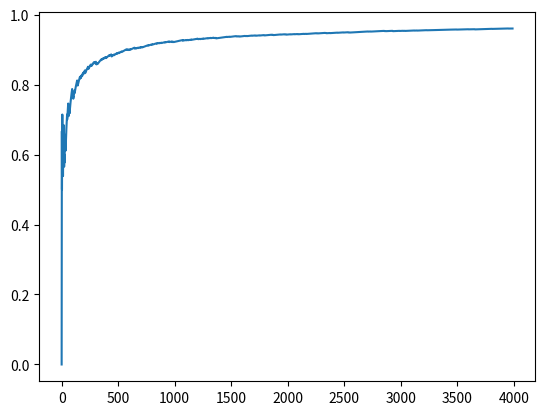

Reproduce this figure in Python.
import numpy as np
import copy
import matplotlib.pyplot as plt

class Node:
    def __init__(self, board, parent = None):

        self.board = board
        self.num_simulations = 0
        self.num_wins = 0
        self.c = np.sqrt(2)
        self.parent = parent
        self.children = []
    
        action_list = self.get_action_list()

        for action in action_list:

            inter_next_state = self.make_move(cur_player = 1, action = action)
            inter_next_node = Node(inter_next_state, parent = self)

            next_action_list = inter_next_node.get_action_list()
            if len(next_action_list):
                for next_action in next_action_list:
                    next_state = inter_next_node.make_move(cur_player = 2, action = next_action)
                    next_node = Node(next_state, parent = self)
                    self.children.append(next_node)
            else:
                self.children.append(inter_next_node)

    def get_win_rate(self):
        return self.num_wins / self.num_simulations if self.num_simulations else 0

    def get_scores(self):    
        return [child.num_wins / child.num_simulations + self.c * np.sqrt(np.log(self.num_simulations) / child.num_simulations) if child.num_simulations else np.inf for child in self.children]

    def get_action_list(self):
        action_list = []

        #Check if it is leaf node
        if((not self.check_playable()) or self.check_board()):
            return action_list

        for i in range(7):
            if(self.check_mobility(i)):
                action_list.append(i)
        return action_list

    def check_child(self, board):
        # Check if next board states exists in current children
        for child in self.children:
            if (child.board == board).all:
                return child

        return False

    def check_board(self):
        # Check horizontally
        for row in self.board:
            for col in range(len(row) - 3):
                if row[col] == row[col + 1] == row[col + 2] == row[col + 3] != 0:
                    return row[col]

        # Check vertically
        for col in range(len(self.board[0])):
            for row in range(len(self.board) - 3):
                if self.board[row][col] == self.board[row + 1][col] == self.board[row + 2][col] == self.board[row + 3][col] != 0:
                    return self.board[row][col]

        # Check diagonally (positive slope)
        for row in range(len(self.board) - 3):
            for col in range(len(self.board[0]) - 3):
                if self.board[row][col] == self.board[row + 1][col + 1] == self.board[row + 2][col + 2] == self.board[row + 3][col + 3] != 0:
                    return self.board[row][col]

        # Check diagonally (negative slope)
        for row in range(3, len(self.board)):
            for col in range(len(self.board[0]) - 3):
                if self.board[row][col] == self.board[row - 1][col + 1] == self.board[row - 2][col + 2] == self.board[row - 3][col + 3] != 0:
                    return self.board[row][col]

        # No win found
        return 0

    def check_mobility(self, action):
        return 0 in self.board[:, action]

    def check_playable(self):
        #if no 0 in the board it means there is no room for next step
        return 0 in self.board

    def make_move(self, cur_player, action):
        cur_board = copy.deepcopy(self.board)
        pos = np.where(cur_board[:, action] == 0)[0][-1]
        cur_board[:, action][pos] = cur_player

        return cur_board

class MCT:
    def __init__(self, board):
        self.init_node = Node(board)

    def selection(self, node, method = None):
        #Check if it is leaf node
        if((not node.check_playable()) or node.check_board()):
            return node

        if(method == 'random'):
            action_list = node.get_action_list()
            action = np.random.choice(action_list)
            return action

        # selection based on UCB rule
        scores = node.get_scores()
        return node.children[np.argmax(scores)]

    def expand(self, child):
        return self.selection(child)

    def rollout(self, node):
        cur_node = node
        cur_player = 1
        while(cur_node.check_playable() and (not cur_node.check_board())):
            action = self.selection(cur_node, method = 'random')
            next_state = cur_node.make_move(cur_player = cur_player, action = action)
            cur_node = Node(next_state)
            if(cur_player == 1):
                cur_player = 2
            else:
                cur_player = 1
        
        result = cur_node.check_board() == 1
        return result 

    def back_prop(self, node, result):
        node.num_wins += result
        node.num_simulations += 1
        if(node.parent != None):
            self.back_prop(node.parent, result)
            
    def search(self, node):
        #Check if it is leaf node
        if((not node.check_playable()) or node.check_board()):
            return

        child = self.selection(node)

        if child.num_simulations:
            next_child = self.expand(child)
            result = self.rollout(next_child)
            self.back_prop(next_child, result)
        else:
            result = self.rollout(child)
            self.back_prop(child, result)

def print_tree(node, cur_depth = 0, max_depth = 0x3f3f3f):
    if cur_depth >= max_depth:
        return

    print(cur_depth, node.get_win_rate(), '\n', node.board)
    for child in node.children:
        print_tree(child, cur_depth + 1, max_depth)

if __name__ == '__main__':

    board = np.array([
        [0, 1, 2, 2, 1, 2, 0],
        [0, 1, 1, 2, 2, 1, 0],
        [0, 2, 2, 2, 1, 2, 0],
        [0, 1, 1, 1, 2, 1, 0],
        [0, 1, 2, 2, 1, 2, 0],
        [2, 1, 1, 1, 2, 2, 1]
    ])

    test = MCT(board)
    prev_win_rate = -1
    cur_win_rate = 0
    ths = 1e-5
    win_rates = []
    while np.abs(cur_win_rate - prev_win_rate) >= ths:
        test.search(test.init_node)
        prev_win_rate = cur_win_rate
        cur_win_rate = test.init_node.get_win_rate()
        #tackle edge case in order to prevent early stop in the first few steps of MCTS
        if prev_win_rate == cur_win_rate and (cur_win_rate == 0 or cur_win_rate == 1):
            prev_win_rate = -1

        win_rates.append(cur_win_rate)
        print(cur_win_rate)
    
    print_tree(test.init_node, max_depth = 3)

    plt.plot(range(len(win_rates)), win_rates)
    plt.show()